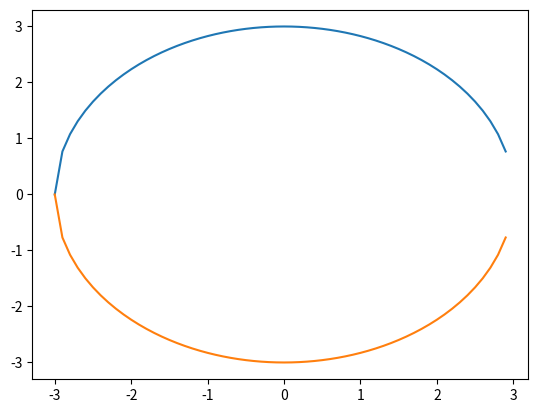

This chart was generated by the following Python code:
import numpy as np
from matplotlib import pyplot as plt
import math  

#from pylab import 

x=np.array([])

for i in range(-30,30,1):

    x=np.append(x,[i/10])

y=np.array([])

for i in x:

    y=np.append(y,[math.sqrt(9-(i*i))])
    
plt.plot(x,y)

plt.plot(x,-y)

plt.show()
